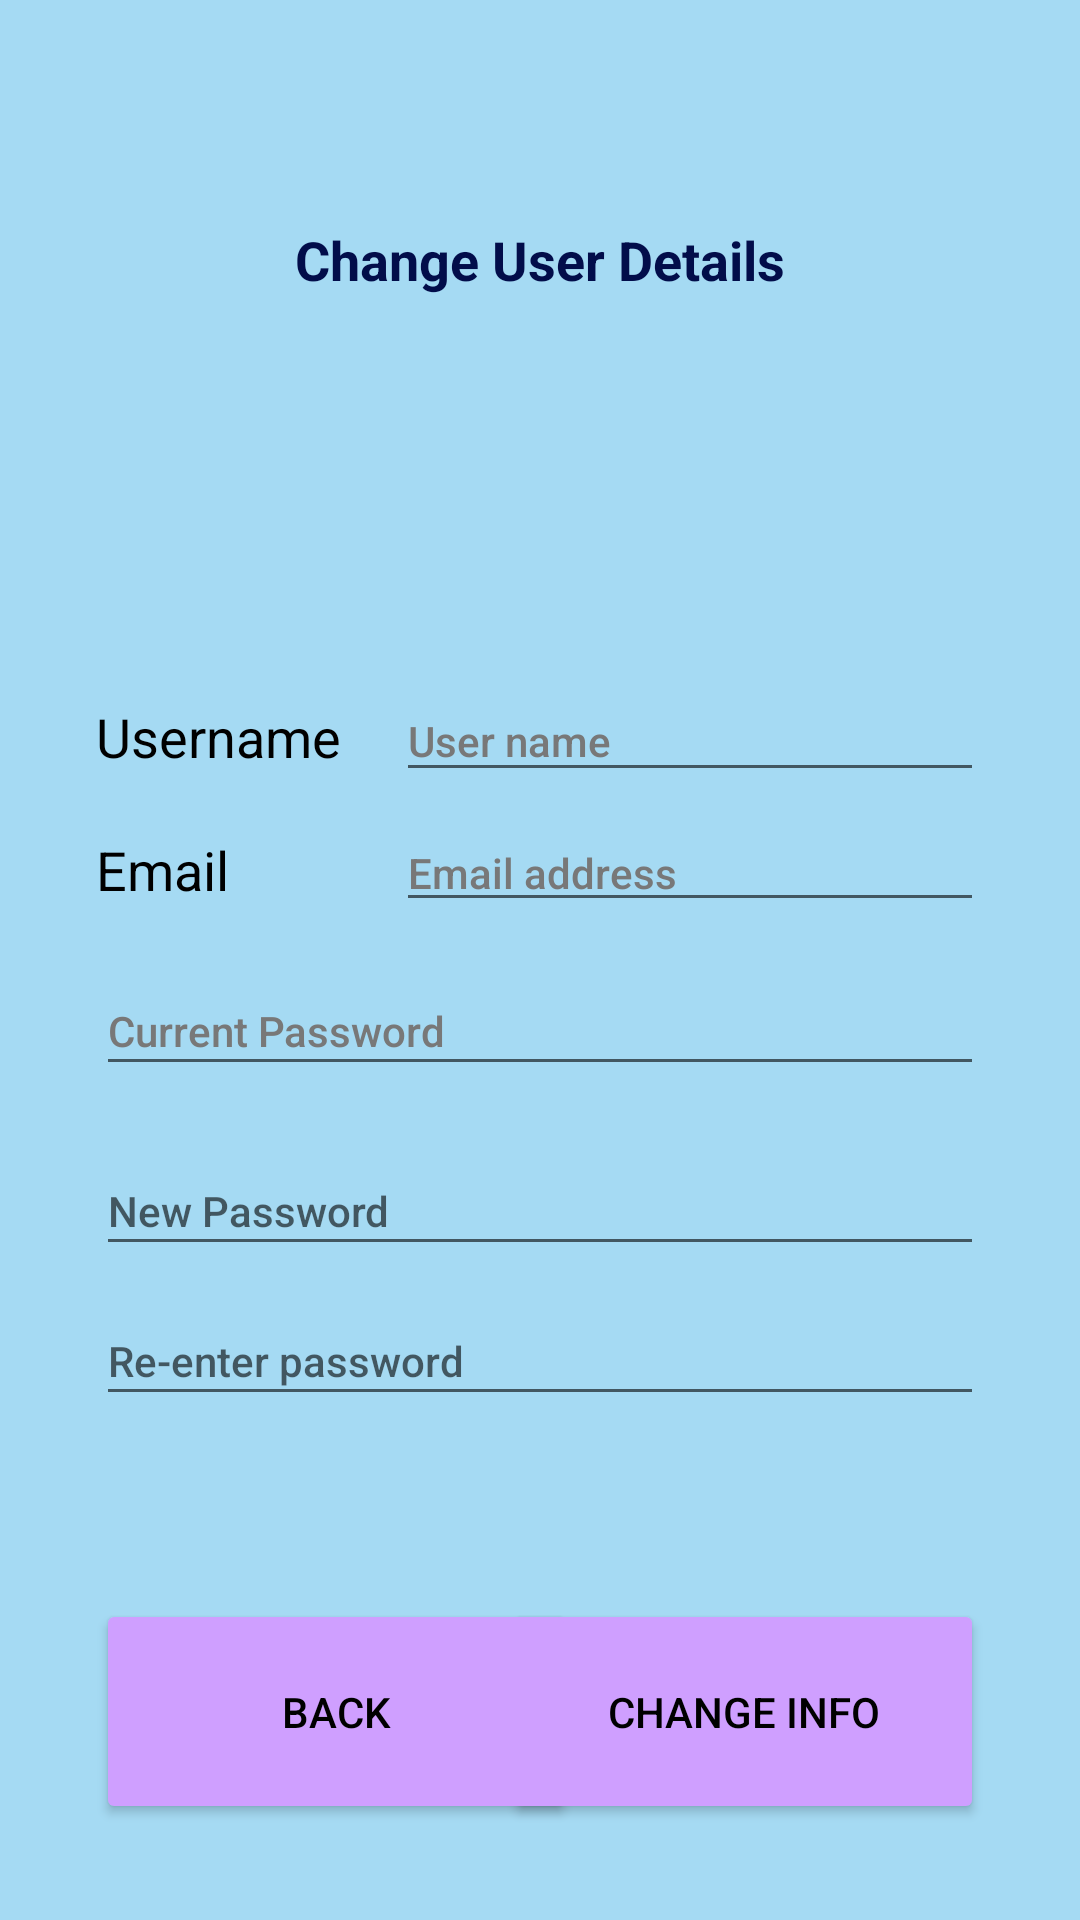

Android layout source for this screen:
<!-- AndroidManifest.xml: application theme Theme.VoiceVoyageApplication -->
<!-- res/layout/activity_change_login_info_screen.xml -->
<?xml version="1.0" encoding="utf-8"?>
<androidx.constraintlayout.widget.ConstraintLayout xmlns:android="http://schemas.android.com/apk/res/android"
    xmlns:app="http://schemas.android.com/apk/res-auto"
    xmlns:tools="http://schemas.android.com/tools"
    android:layout_width="match_parent"
    android:layout_height="match_parent"
    android:background="#A5DAF3">

    <Button
        android:id="@+id/btn_changeInfo"
        android:layout_width="160dp"
        android:layout_height="75dp"
        android:layout_marginStart="32dp"
        android:layout_marginEnd="32dp"
        android:layout_marginBottom="32dp"
        android:backgroundTint="#CF9FFF"
        android:text="Change info"
        android:textColor="#000000"
        app:layout_constraintBottom_toBottomOf="parent"
        app:layout_constraintEnd_toEndOf="parent"
        app:layout_constraintHorizontal_bias="1.0"
        app:layout_constraintStart_toEndOf="@+id/btn_back"
        app:layout_constraintTop_toTopOf="parent"
        app:layout_constraintVertical_bias="1.0"
        app:rippleColor="#FFFFFF" />

    <TextView
        android:id="@+id/textView"
        android:layout_width="0dp"
        android:layout_height="wrap_content"
        android:layout_marginStart="64dp"
        android:layout_marginTop="64dp"
        android:layout_marginEnd="64dp"
        android:gravity="center"
        android:lines="2"
        android:maxLines="2"
        android:text="Change User Details"
        android:textColor="#020D4A"
        android:textSize="18sp"
        android:textStyle="bold"
        app:layout_constraintEnd_toEndOf="parent"
        app:layout_constraintHorizontal_bias="0.496"
        app:layout_constraintStart_toStartOf="parent"
        app:layout_constraintTop_toTopOf="parent" />

    <EditText
        android:id="@+id/txtEmail"
        style="@style/Widget.AppCompat.EditText"
        android:layout_width="0dp"
        android:layout_height="35dp"
        android:layout_marginStart="10dp"
        android:layout_marginEnd="32dp"
        android:ems="10"
        android:hint="Email address"
        android:inputType="textEmailAddress"
        android:textAppearance="@style/TextAppearance.AppCompat.Body2"
        android:textColorHint="#787878"
        android:visibility="visible"
        app:layout_constraintBottom_toBottomOf="@+id/textView10"
        app:layout_constraintEnd_toEndOf="parent"
        app:layout_constraintHorizontal_bias="0.0"
        app:layout_constraintStart_toEndOf="@+id/textView10"
        app:layout_constraintTop_toTopOf="@+id/textView10"
        tools:visibility="visible" />


    <EditText
        android:id="@+id/txtUserName"
        style="@style/Widget.AppCompat.EditText"
        android:layout_width="0dp"
        android:layout_height="37dp"
        android:layout_marginStart="10dp"
        android:layout_marginEnd="32dp"
        android:ems="10"
        android:hint="User name"
        android:inputType="text"
        android:textAppearance="@style/TextAppearance.AppCompat.Body2"
        android:textColorHint="#787878"
        app:layout_constraintBottom_toBottomOf="@+id/textView9"
        app:layout_constraintEnd_toEndOf="parent"
        app:layout_constraintHorizontal_bias="0.0"
        app:layout_constraintStart_toEndOf="@+id/textView9"
        app:layout_constraintTop_toTopOf="@+id/textView9" />

    <Button
        android:id="@+id/btn_back"
        android:layout_width="160dp"
        android:layout_height="75dp"
        android:layout_marginStart="32dp"
        android:layout_marginBottom="32dp"
        android:backgroundTint="#CF9FFF"
        android:text="Back"
        android:textColor="#000000"
        app:layout_constraintBottom_toBottomOf="parent"
        app:layout_constraintEnd_toEndOf="parent"
        app:layout_constraintHorizontal_bias="0.0"
        app:layout_constraintStart_toStartOf="parent"
        app:layout_constraintTop_toTopOf="parent"
        app:layout_constraintVertical_bias="1.0" />

    <TextView
        android:id="@+id/textView9"
        android:layout_width="90dp"
        android:layout_height="wrap_content"
        android:layout_marginStart="32dp"
        android:layout_marginTop="124dp"
        android:text="Username"
        android:textAppearance="@style/TextAppearance.AppCompat.Medium"
        android:textColor="@android:color/black"
        app:layout_constraintBottom_toBottomOf="parent"
        app:layout_constraintEnd_toEndOf="parent"
        app:layout_constraintHorizontal_bias="0.0"
        app:layout_constraintStart_toStartOf="parent"
        app:layout_constraintTop_toBottomOf="@+id/textView"
        app:layout_constraintVertical_bias="0.0" />

    <TextView
        android:id="@+id/textView10"
        android:layout_width="90dp"
        android:layout_height="wrap_content"
        android:layout_marginStart="32dp"
        android:layout_marginTop="20dp"
        android:text="Email"
        android:textAppearance="@style/TextAppearance.AppCompat.Medium"
        android:textColor="@android:color/black"
        app:layout_constraintBottom_toBottomOf="parent"
        app:layout_constraintEnd_toEndOf="parent"
        app:layout_constraintHorizontal_bias="0.0"
        app:layout_constraintStart_toStartOf="parent"
        app:layout_constraintTop_toBottomOf="@+id/textView9"
        app:layout_constraintVertical_bias="0.0" />

    <EditText
        android:id="@+id/txtPassword"
        style="@style/Widget.AppCompat.EditText"
        android:layout_width="0dp"
        android:layout_height="40dp"
        android:layout_marginStart="32dp"
        android:layout_marginTop="20dp"
        android:layout_marginEnd="32dp"
        android:ems="10"
        android:hint="Current Password"
        android:inputType="textPassword"
        android:textAppearance="@style/TextAppearance.AppCompat.Body2"
        android:textColorHint="#787878"
        app:layout_constraintBottom_toBottomOf="parent"
        app:layout_constraintEnd_toEndOf="parent"
        app:layout_constraintStart_toStartOf="parent"
        app:layout_constraintTop_toBottomOf="@+id/textView10"
        app:layout_constraintVertical_bias="0.0" />

    <EditText
        android:id="@+id/txtNewPassword"
        style="@style/Widget.AppCompat.EditText"
        android:layout_width="0dp"
        android:layout_height="40dp"
        android:layout_marginStart="32dp"
        android:layout_marginTop="20dp"
        android:layout_marginEnd="32dp"
        android:ems="10"
        android:hint="New Password"
        android:inputType="textPassword"
        android:textAppearance="@style/TextAppearance.AppCompat.Body2"
        app:layout_constraintBottom_toBottomOf="parent"
        app:layout_constraintEnd_toEndOf="parent"
        app:layout_constraintHorizontal_bias="0.493"
        app:layout_constraintStart_toStartOf="parent"
        app:layout_constraintTop_toBottomOf="@+id/txtPassword"
        app:layout_constraintVertical_bias="0.0" />

    <EditText
        android:id="@+id/txtConfirmPassword"
        style="@style/Widget.AppCompat.EditText"
        android:layout_width="0dp"
        android:layout_height="40dp"
        android:layout_marginStart="32dp"
        android:layout_marginTop="10dp"
        android:layout_marginEnd="32dp"
        android:ems="10"
        android:hint="Re-enter password"
        android:inputType="textPassword"
        android:textAppearance="@style/TextAppearance.AppCompat.Body2"
        app:layout_constraintBottom_toBottomOf="parent"
        app:layout_constraintEnd_toEndOf="parent"
        app:layout_constraintHorizontal_bias="0.0"
        app:layout_constraintStart_toStartOf="parent"
        app:layout_constraintTop_toBottomOf="@+id/txtNewPassword"
        app:layout_constraintVertical_bias="0.0" />

</androidx.constraintlayout.widget.ConstraintLayout>
<!-- resources referenced by this layout -->
<resources>
  <style name="Theme.VoiceVoyageApplication" parent="Theme.MaterialComponents.DayNight.DarkActionBar">
          
          <item name="colorPrimary">@color/purple_500</item>
          <item name="colorPrimaryVariant">@color/purple_700</item>
          <item name="colorOnPrimary">@color/white</item>
          
          <item name="colorSecondary">@color/teal_200</item>
          <item name="colorSecondaryVariant">@color/teal_700</item>
          <item name="colorOnSecondary">@color/black</item>
          
          <item name="android:statusBarColor">?attr/colorPrimaryVariant</item>
          
      </style>
  <!-- not gathered from this repository: default colours our renderer supplied (Android Studio template values) -->
  <color name="purple_500">#FF6200EE</color>
  <color name="purple_700">#FF3700B3</color>
  <color name="teal_200">#FF03DAC5</color>
  <color name="teal_700">#FF018786</color>
  <color name="black">#FF000000</color>
  <color name="white">#FFFFFFFF</color>
</resources>
